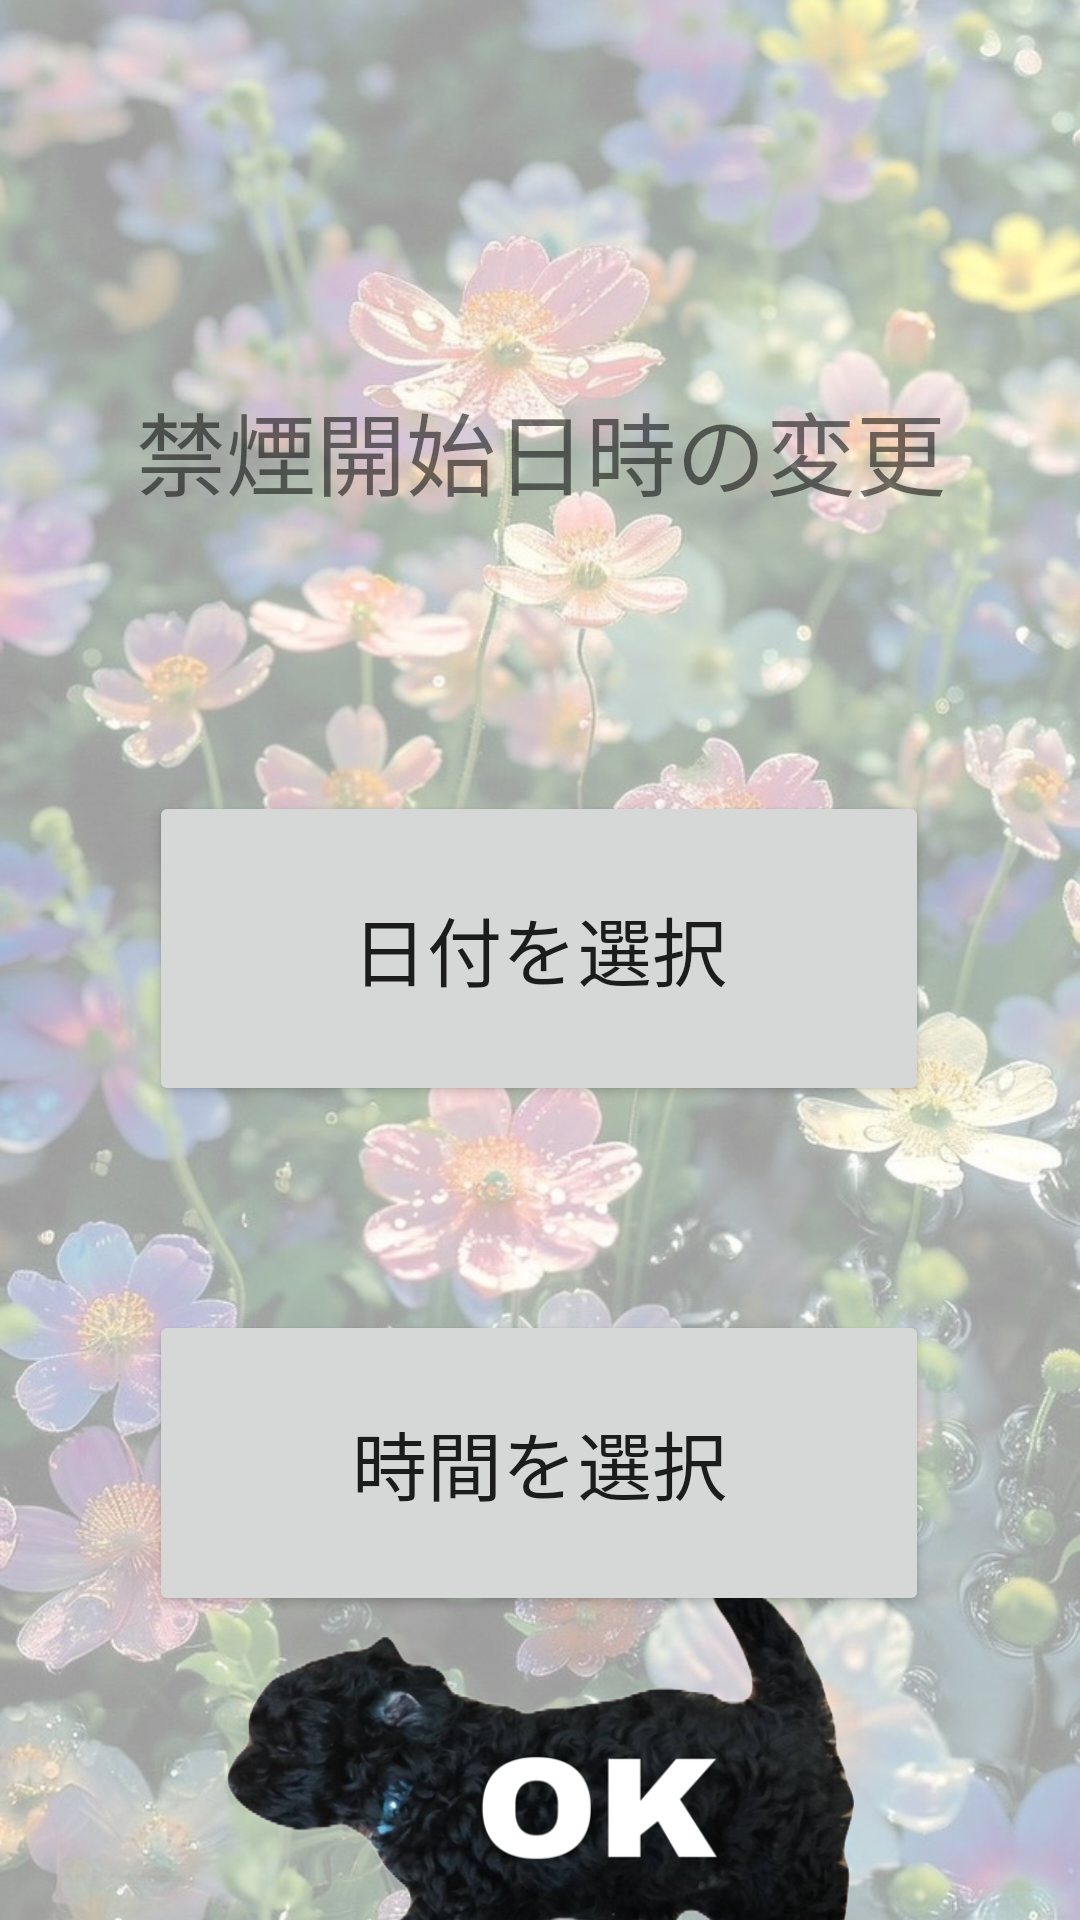

Here is an Android app screen rendered from its layout file. Give the layout XML and the strings, colors and styles it references.
<!-- AndroidManifest.xml: application theme Theme.Somke -->
<!-- res/layout/fragment_start.xml -->
<?xml version="1.0" encoding="utf-8"?>
<androidx.constraintlayout.widget.ConstraintLayout xmlns:android="http://schemas.android.com/apk/res/android"
    xmlns:app="http://schemas.android.com/apk/res-auto"
    xmlns:tools="http://schemas.android.com/tools"
    android:layout_width="match_parent"
    android:layout_height="match_parent"
    >




    >
    <ImageView
        android:layout_width="match_parent"
        android:layout_height="match_parent"
        android:scaleType="centerCrop"
        android:src="@drawable/haikei2"
        tools:layout_editor_absoluteX="28dp"
        tools:layout_editor_absoluteY="16dp" />

    <TextView
        android:id="@+id/text"
        android:layout_width="wrap_content"
        android:layout_height="wrap_content"
        android:layout_marginTop="128dp"
        android:fontFamily="@font/delar"
        android:text="禁煙開始日時の変更"
        android:textSize="30dp"

        app:layout_constraintEnd_toEndOf="parent"
        app:layout_constraintHorizontal_bias="0.502"
        app:layout_constraintStart_toStartOf="parent"
        app:layout_constraintTop_toTopOf="parent" />

    <Button
        android:id="@+id/startDate"
        android:layout_width="260dp"
        android:layout_height="105dp"
        android:layout_marginTop="92dp"
        android:text="日付を選択"
        android:textSize="25dp"
        app:layout_constraintEnd_toEndOf="parent"
        app:layout_constraintHorizontal_bias="0.496"
        app:layout_constraintStart_toStartOf="parent"
        app:layout_constraintTop_toBottomOf="@+id/text" />

    <Button
        android:id="@+id/startTime"
        android:layout_width="260dp"
        android:layout_height="102dp"
        android:layout_marginTop="68dp"
        android:text="時間を選択"
        android:textSize="25dp"
        app:layout_constraintEnd_toEndOf="parent"
        app:layout_constraintHorizontal_bias="0.496"
        app:layout_constraintStart_toStartOf="parent"
        app:layout_constraintTop_toBottomOf="@+id/startDate" />

    <ImageButton
        android:id="@+id/button2"
        android:layout_width="209dp"
        android:layout_height="158dp"
        android:background="@drawable/button_pressed"
        app:layout_constraintBottom_toBottomOf="parent"
        app:layout_constraintEnd_toEndOf="parent"
        app:layout_constraintHorizontal_bias="0.501"
        app:layout_constraintStart_toStartOf="parent"
        app:layout_constraintTop_toBottomOf="@+id/startTime"
        app:layout_constraintVertical_bias="0.248" />
    





        />

</androidx.constraintlayout.widget.ConstraintLayout>
<!-- resources referenced by this layout -->
<resources>
  <!-- drawable button_pressed (drawable) -->
  <?xml version="1.0" encoding="utf-8"?>
  <selector xmlns:android="http://schemas.android.com/apk/res/android">
      <item android:state_pressed="true">
          <inset android:drawable="@drawable/btnimage" android:insetLeft="5dp" android:insetTop="5dp" android:insetRight="5dp" android:insetBottom="5dp"/>
      </item>
      <item>
          <inset android:drawable="@drawable/btnimage" android:insetLeft="0dp" android:insetTop="0dp" android:insetRight="0dp" android:insetBottom="0dp"/>
      </item>
  </selector>
  <!-- drawable haikei2: png bitmap (drawable, 190759 bytes) -->
  <style name="Theme.Somke" parent="Theme.MaterialComponents.DayNight.DarkActionBar">
          
          <item name="colorPrimary">@color/purple_500</item>
          <item name="colorPrimaryVariant">@color/purple_700</item>
          <item name="colorOnPrimary">@color/white</item>
          
          <item name="colorSecondary">@color/teal_200</item>
          <item name="colorSecondaryVariant">@color/teal_700</item>
          <item name="colorOnSecondary">@color/black</item>
          
          <item name="android:statusBarColor">?attr/colorPrimaryVariant</item>
          <item name="android:windowFullscreen">true</item>
          
      </style>
  <!-- drawable btnimage: png bitmap (drawable, 231186 bytes) -->
  <color name="purple_500">#FF6200EE</color>
  <color name="purple_700">#FF3700B3</color>
  <color name="white">#FFFFFFFF</color>
  <color name="teal_200">#FF03DAC5</color>
  <color name="teal_700">#FF018786</color>
  <color name="black">#FF000000</color>
</resources>
